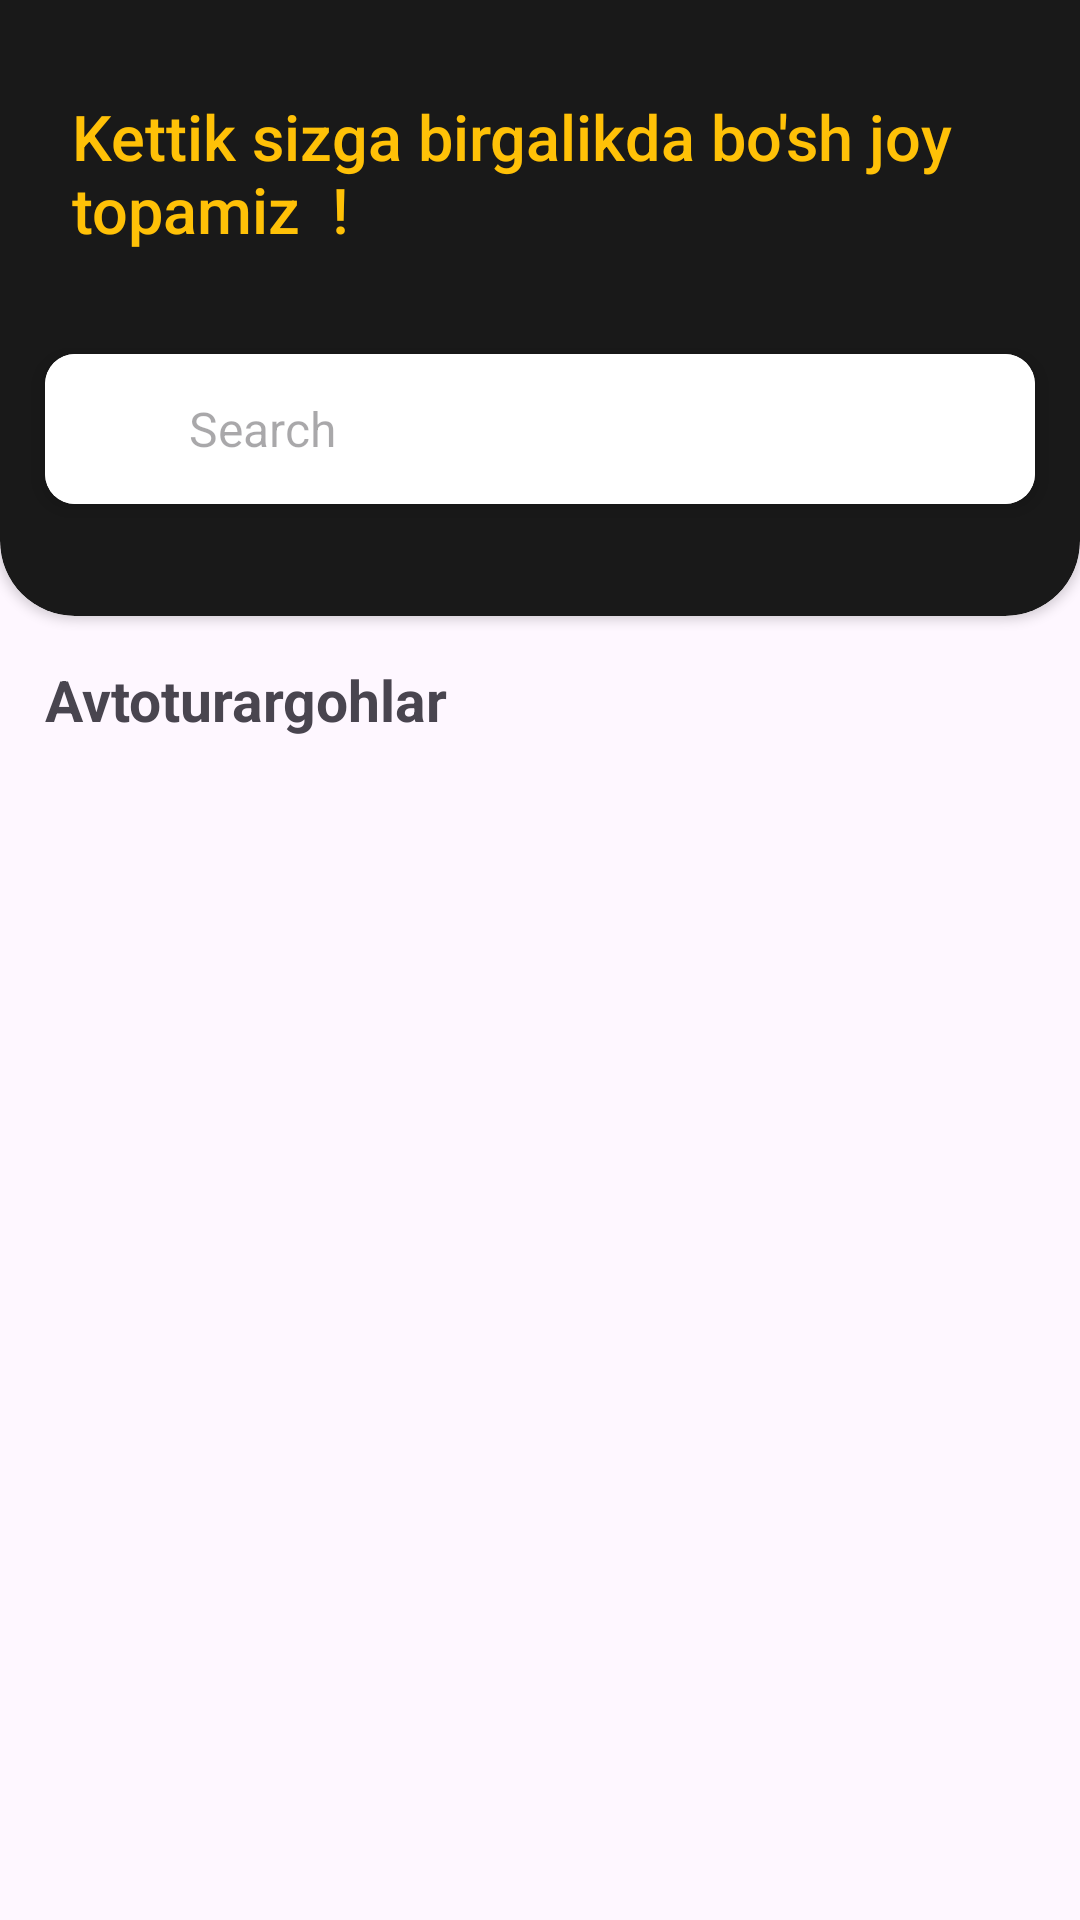

Here is an Android app screen rendered from its layout file. Give the layout XML and the strings, colors and styles it references.
<!-- AndroidManifest.xml: application theme Theme.Stayenka -->
<!-- res/layout/fragment_home.xml -->
<?xml version="1.0" encoding="utf-8"?>
<RelativeLayout xmlns:android="http://schemas.android.com/apk/res/android"
    xmlns:app="http://schemas.android.com/apk/res-auto"
    xmlns:tools="http://schemas.android.com/tools"
    android:layout_width="match_parent"
    android:layout_height="match_parent"
    tools:context=".ui.home.HomeFragment">

   <androidx.cardview.widget.CardView
       android:id="@+id/cv_fm"
       android:layout_width="match_parent"
       android:layout_height="230dp"
       android:backgroundTint="@color/black2"
       app:cardCornerRadius="25dp"
       android:layout_marginTop="-25dp"
       >


       <LinearLayout
           android:layout_width="match_parent"
           android:layout_height="match_parent"
           android:orientation="vertical"
           android:gravity="center"
           >

           <TextView
               android:layout_width="wrap_content"
               android:layout_height="wrap_content"
               android:layout_marginTop="15dp"
               android:text="Kettik sizga birgalikda bo'sh joy topamiz  !"
               android:textColor="#FFC107"
               android:textSize="21sp"
               android:layout_marginStart="20dp"
               android:layout_marginEnd="20dp"
               android:padding="4dp"
               android:fontFamily="sans-serif-medium"/>
           <androidx.cardview.widget.CardView
               android:layout_width="match_parent"
               android:layout_height="50dp"
               android:layout_marginStart="15dp"
               android:layout_marginTop="30dp"
               app:cardElevation="4dp"
               android:layout_marginEnd="15dp"
               app:cardCornerRadius="10dp">

               <RelativeLayout
                   android:layout_width="match_parent"
                   android:layout_height="match_parent"
                   android:background="@color/white"

                   android:padding="10dp">

                   <ImageView
                       android:id="@+id/image_search"
                       android:layout_width="25dp"
                       android:layout_height="25dp"
                       android:layout_alignParentStart="true"
                       android:layout_centerVertical="true"
                       android:layout_marginEnd="8dp"
                       android:src="@drawable/img_1" />

                   <EditText
                       android:id="@+id/edit_text_search"
                       android:layout_width="match_parent"
                       android:layout_height="match_parent"
                       android:layout_alignParentEnd="true"
                       android:layout_toEndOf="@id/image_search"
                       android:background="@null"
                       android:hint="Search"
                       android:paddingStart="5dp"
                       android:paddingEnd="5dp"
                       android:textColor="@android:color/black"
                       android:textSize="16sp" />

               </RelativeLayout>

           </androidx.cardview.widget.CardView>

       </LinearLayout>

   </androidx.cardview.widget.CardView>


    <TextView
        android:id="@+id/tv_1"
        android:layout_below="@id/cv_fm"
        android:layout_width="wrap_content"
        android:layout_height="wrap_content"
        android:text="Avtoturargohlar"
        android:layout_margin="15dp"
        android:textStyle="bold"
        android:textSize="19sp"/>

    <androidx.recyclerview.widget.RecyclerView
        android:id="@+id/rv_fh"
        android:layout_width="match_parent"
        android:layout_height="match_parent"
        android:layout_below="@id/tv_1"
        app:layoutManager="androidx.recyclerview.widget.LinearLayoutManager"
        android:layout_margin="10dp"
        tools:listitem="@layout/home_item"
        />



</RelativeLayout>
<!-- res/layout/home_item.xml (included above) -->
<?xml version="1.0" encoding="utf-8"?>
<androidx.cardview.widget.CardView xmlns:android="http://schemas.android.com/apk/res/android"
    xmlns:app="http://schemas.android.com/apk/res-auto"
    android:layout_width="match_parent"
    android:layout_height="110dp"
    android:layout_margin="10dp"
    app:cardCornerRadius="15dp"
    app:cardElevation="4dp">

    <LinearLayout
        android:layout_width="match_parent"
        android:layout_height="match_parent"
        android:orientation="horizontal"

        >

        <androidx.cardview.widget.CardView
            android:layout_width="110dp"
            android:layout_height="match_parent"
            app:cardCornerRadius="15dp">

            <ImageView
                android:id="@+id/iv_hi"
                android:layout_width="match_parent"
                android:layout_height="match_parent"
                android:scaleType="fitXY"
                android:src="@drawable/ic_2" />

        </androidx.cardview.widget.CardView>

        <RelativeLayout
            android:layout_width="match_parent"
            android:layout_height="match_parent">


            <TextView
                android:id="@+id/tv_name"
                android:layout_width="wrap_content"
                android:layout_height="wrap_content"
                android:layout_centerHorizontal="true"
                android:layout_marginTop="10dp"
                android:layout_marginBottom="5dp"
                android:maxLines="1"
                android:maxLength="22"
                android:text="Makon Mall avtoturorgohi"
                android:textSize="16sp"
                android:textStyle="bold" />

            <TextView
                android:id="@+id/tv_locate"
                android:layout_width="wrap_content"
                android:layout_height="wrap_content"
                android:layout_below="@id/tv_name"
                android:layout_marginStart="10dp"
                android:layout_marginEnd="10dp"
                android:layout_marginBottom="10dp"
                android:maxLines="2"
                android:text="Mirzo Ulug'bek ko'chasi , 17 A uy , Makon Mall gipermarketi" />

            <TextView
                android:id="@+id/tv_price"
                android:layout_width="wrap_content"
                android:layout_height="wrap_content"
                android:layout_alignParentEnd="true"
                android:layout_alignParentBottom="true"
                android:layout_marginStart="10dp"
                android:layout_marginEnd="20dp"
                android:layout_marginBottom="10dp"
                android:text="100 000 so'm/oyiga"
                android:textColor="#FFC107"
                android:textStyle="bold" />

        </RelativeLayout>


    </LinearLayout>

</androidx.cardview.widget.CardView>
<!-- resources referenced by this layout -->
<resources>
  <color name="black2">#191919</color>
  <color name="white">#FFFFFFFF</color>
  <!-- drawable ic_2: jpg bitmap (drawable, 12469 bytes) -->
  <style name="Theme.Stayenka" parent="Base.Theme.Stayenka" />
  <style name="Base.Theme.Stayenka" parent="Theme.Material3.DayNight.NoActionBar">
          
           <item name="colorPrimary">@color/black2</item>
      </style>
</resources>
